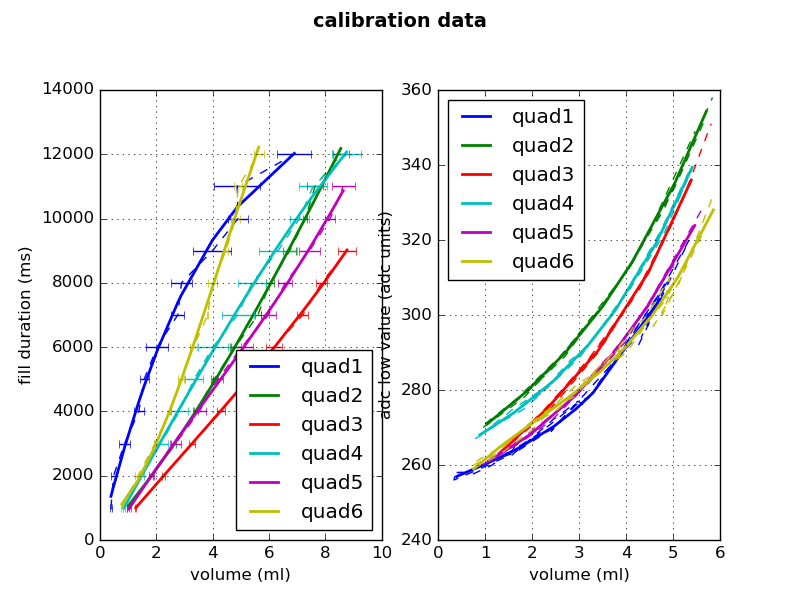

The table this chart was drawn from, first rows:
fill_duration, initial_weight, quad1_adc_low, quad2_adc_low, quad3_adc_low, quad4_adc_low, quad5_adc_low, quad6_adc_low, quad1_adc_high, quad2_adc_high, quad3_adc_high, quad4_adc_high, quad5_adc_high, quad6_adc_high, quad1, quad2, quad3, quad4, quad5, quad6
1000, 62.15, 258, 270, 262, 267, 260, 261, 301, 308, 311, 313, 307, 313, 0.4223, 0.9551, 1.242, 0.7894, 0.9371, 0.8146
2000, 62.07, 258, 278, 275, 272, 266, 266, 306, 313, 314, 315, 310, 314, 0.5442, 1.826, 2.276, 1.412, 1.756, 1.5
3000, 62.03, 257, 287, 287, 275, 272, 271, 314, 320, 322, 322, 316, 322, 0.6421, 2.495, 3.137, 1.836, 2.424, 1.938
4000, 62.01, 260, 300, 304, 282, 282, 276, 299, 306, 308, 310, 305, 311, 1.153, 3.302, 4.135, 2.446, 3.211, 2.478
5000, 61.99, 265, 313, 329, 289, 293, 282, 298, 306, 310, 312, 307, 310, 1.63, 4.091, 5.154, 3.03, 4, 3
6000, 61.98, 262, 324, 351, 294, 304, 283, 313, 320, 322, 322, 316, 321, 1.509, 4.554, 5.811, 3.326, 4.517, 3.162
7000, 61.92, 272, 349, 398, 307, 328, 291, 312, 318, 321, 320, 314, 320, 2.436, 5.472, 6.924, 4.087, 5.606, 3.821
8000, 61.9, 277, 367, 409, 321, 352, 297, 312, 318, 318, 319, 312, 315, 2.976, 6.035, 7.716, 4.784, 6.402, 4.171
9000, 61.87, 276, 384, 409, 339, 375, 299, 305, 311, 312, 312, 308, 312, 3.101, 6.455, 8.349, 5.403, 6.971, 4.392
10000, 61.82, 309, 411, 409, 380, 408, 310, 315, 320, 320, 320, 314, 319, 4.89, 7.207, 9.288, 6.586, 7.921, 4.928
11000, 61.79, 294, 411, 409, 402, 408, 304, 306, 312, 315, 315, 310, 313, 4.321, 7.356, 9.609, 7.021, 8.181, 4.839
12000, 61.75, 345, 411, 409, 409, 408, 318, 316, 319, 320, 319, 313, 316, 6.172, 8.199, 10.26, 8.107, 9.276, 5.43
1000, 61.73, 257, 271, 263, 268, 261, 260, 304, 310, 312, 313, 307, 313, 0.3519, 1.001, 1.269, 0.8572, 1.037, 0.7568
2000, 61.69, 256, 278, 273, 272, 267, 263, 305, 315, 318, 318, 311, 315, 0.3371, 1.706, 2.169, 1.393, 1.773, 1.236
3000, 61.65, 259, 289, 289, 279, 276, 271, 304, 312, 314, 315, 309, 314, 0.8883, 2.597, 3.247, 2.178, 2.713, 1.929
4000, 61.63, 262, 301, 307, 288, 288, 274, 301, 306, 309, 310, 305, 309, 1.41, 3.413, 4.291, 2.822, 3.586, 2.474
5000, 61.62, 262, 310, 326, 292, 296, 277, 307, 314, 316, 317, 311, 314, 1.346, 3.913, 5.046, 3.216, 4.106, 2.731
6000, 61.59, 268, 328, 365, 307, 315, 285, 306, 313, 315, 315, 309, 313, 2.102, 4.802, 6.215, 4.05, 5.096, 3.338
7000, 61.57, 276, 352, 409, 332, 341, 291, 303, 310, 311, 312, 307, 309, 2.907, 5.629, 7.287, 5.162, 6.072, 3.855
8000, 61.55, 269, 358, 409, 339, 353, 288, 305, 312, 314, 314, 308, 312, 2.404, 5.841, 7.744, 5.386, 6.403, 3.781
9000, 61.52, 293, 394, 409, 380, 397, 298, 312, 316, 318, 318, 312, 315, 4.14, 6.742, 8.837, 6.553, 7.455, 4.449
10000, 61.49, 320, 411, 409, 409, 408, 305, 320, 324, 325, 323, 316, 320, 5.344, 7.384, 9.698, 7.348, 8.314, 4.907
11000, 61.46, 292, 411, 409, 409, 408, 300, 313, 317, 317, 317, 311, 313, 4.266, 7.505, 9.999, 7.421, 8.526, 4.77
12000, 61.44, 374, 411, 409, 409, 408, 321, 307, 312, 314, 314, 310, 310, 6.874, 8.52, 10.26, 8.774, 9.745, 5.604
1000, 61.42, 258, 271, 263, 268, 261, 259, 300, 309, 312, 313, 307, 312, 0.3919, 1.039, 1.299, 0.8907, 1.09, 0.7526
2000, 61.37, 258, 279, 274, 275, 268, 263, 294, 301, 305, 306, 303, 304, 0.5614, 1.859, 2.324, 1.606, 1.962, 1.329
3000, 61.35, 261, 289, 290, 282, 279, 269, 303, 310, 312, 312, 307, 310, 1.089, 2.701, 3.404, 2.437, 2.906, 1.97
4000, 61.33, 263, 303, 311, 292, 291, 276, 305, 313, 315, 316, 310, 314, 1.567, 3.508, 4.473, 3.182, 3.775, 2.504
5000, 61.3, 264, 314, 336, 301, 302, 278, 302, 310, 312, 314, 309, 312, 1.723, 4.136, 5.39, 3.76, 4.453, 2.869
6000, 61.28, 270, 334, 377, 320, 324, 286, 300, 308, 308, 310, 304, 308, 2.463, 5.035, 6.509, 4.645, 5.464, 3.443
7000, 61.25, 276, 353, 409, 340, 348, 288, 313, 319, 320, 320, 314, 318, 2.933, 5.71, 7.372, 5.407, 6.253, 3.788
8000, 61.22, 279, 372, 409, 360, 373, 290, 308, 313, 314, 314, 308, 310, 3.297, 6.22, 8.113, 6.018, 6.924, 4.014
9000, 61.2, 306, 406, 409, 400, 408, 300, 315, 321, 323, 321, 314, 318, 4.729, 7.007, 9.113, 7.007, 7.875, 4.563
10000, 61.17, 297, 411, 409, 409, 408, 297, 310, 315, 315, 316, 311, 313, 4.462, 7.269, 9.572, 7.293, 8.27, 4.581
11000, 61.14, 338, 411, 409, 409, 408, 308, 314, 319, 320, 320, 314, 317, 6.014, 8.025, 10.27, 8.24, 9.177, 5.112
12000, 61.12, 409, 411, 409, 409, 408, 332, 321, 326, 326, 325, 317, 320, 7.641, 8.911, 10.25, 9.358, 10.22, 5.859
